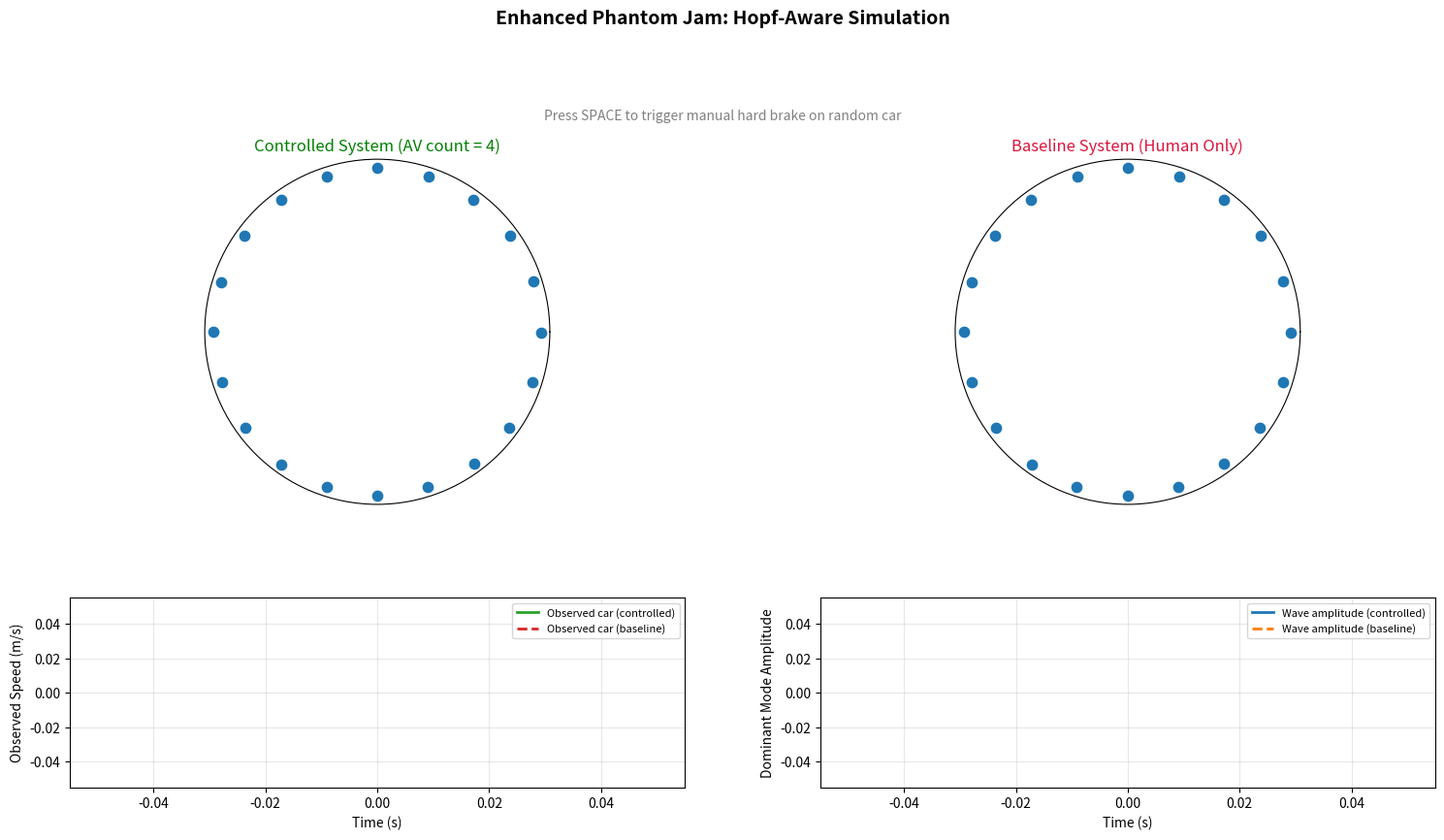

The matplotlib source for this figure:
"""Enhanced phantom-traffic simulation with Hopf-aware diagnostics.

This script is a new simulation file that merges:
1. Ring-road traffic animation (baseline vs controlled), and
2. Dynamics and considerations from the Hopf analysis scripts.

Model (for each vehicle i on a ring)
------------------------------------
State:
    x_i(t): position on ring
    v_i(t): speed

Gap and leader speed:
    s_i = (x_{i+1} - x_i) mod L - l
    v_{i+1} = leader speed

Human-driver baseline acceleration:
    a_i = alpha * (V(s_i) - v_i)

Optimal-velocity function:
    V(s) = 0.5 * v_max * (tanh((s - s_c)/w) + 1)

AV feedback (for selected AV cars):
    u_i = -k_s (s_i - s_eq) - k_v (v_i - v_eq) - k_r (v_i - v_{i+1})
    a_i <- a_i + u_i

Integrators:
    xdot_i = v_i
    vdot_i = a_i

Two systems are simulated side-by-side:
    - Baseline (human only)
    - Controlled (AV feedback enabled after activation time)

Live diagnostics shown in the figure:
    - Dominant non-zero Fourier mode amplitude of speed wave
    - Running speed envelope of one observed car (branch-like indicator)
    - Leading Jacobian real part at equilibrium (linear stability indicator)
"""

from __future__ import annotations

from dataclasses import dataclass

import numpy as np
import matplotlib.pyplot as plt
import matplotlib.animation as animation
import matplotlib.colors as mcolors


@dataclass(frozen=True)
class Config:
    # Geometry and discretization
    road_length: float = 500.0
    n_cars: int = 20
    car_length: float = 5.0
    dt: float = 0.05

    # Optimal-velocity dynamics
    alpha: float = 2.8
    v_max: float = 30.0
    v_shape_center: float = 20.0
    v_shape_width: float = 10.0

    # AV controller
    av_count: int = 4
    av_activation_time: float = 30.0
    k_s: float = 1.2
    k_v: float = 0.8
    k_r: float = 0.4

    # Disturbance events
    auto_brake_start: float = 10.0
    auto_brake_end: float = 12.0
    auto_brake_decel: float = -8.0
    manual_brake_duration: float = 1.2
    manual_brake_decel: float = -9.0

    # Numerical/visual settings
    sim_steps_per_frame: int = 4
    animation_interval_ms: int = 12
    total_frames: int = 1800

    # Initial random perturbations around homogeneous equilibrium
    init_position_noise: float = 0.20
    init_speed_noise: float = 0.40

    # Safety clips for acceleration and speed
    accel_min: float = -10.0
    accel_max: float = 4.0
    speed_min: float = 0.0

    # Diagnostics
    observed_car: int = 0
    envelope_window: float = 20.0  # seconds
    diag_every_n_frames: int = 10


CFG = Config()


def select_av_indices(total_cars: int, av_count: int) -> np.ndarray:
    av_count = int(np.clip(av_count, 0, total_cars))
    if av_count == 0:
        return np.array([], dtype=int)
    return ((np.arange(av_count) * total_cars) / av_count).astype(int)


def optimal_velocity(gap: np.ndarray) -> np.ndarray:
    z = (gap - CFG.v_shape_center) / CFG.v_shape_width
    return 0.5 * CFG.v_max * (np.tanh(z) + 1.0)


def optimal_velocity_prime(gap_scalar: float) -> float:
    z = (gap_scalar - CFG.v_shape_center) / CFG.v_shape_width
    sech2 = 1.0 - np.tanh(z) ** 2
    return 0.5 * CFG.v_max * sech2 / CFG.v_shape_width


def equilibrium_gap() -> float:
    usable = CFG.road_length - CFG.n_cars * CFG.car_length
    return usable / CFG.n_cars


def equilibrium_speed() -> float:
    return float(optimal_velocity(np.array([equilibrium_gap()]))[0])


def gaps_and_leaders(x: np.ndarray, v: np.ndarray) -> tuple[np.ndarray, np.ndarray]:
    dx = (np.roll(x, -1) - x) % CFG.road_length
    gaps = dx - CFG.car_length
    v_lead = np.roll(v, -1)
    return gaps, v_lead


def accelerations(x: np.ndarray, v: np.ndarray, av_on: bool, av_indices: np.ndarray) -> tuple[np.ndarray, np.ndarray]:
    gaps, v_lead = gaps_and_leaders(x, v)
    acc = CFG.alpha * (optimal_velocity(gaps) - v)

    if av_on and av_indices.size > 0:
        s_eq = equilibrium_gap()
        v_eq = equilibrium_speed()
        idx = av_indices

        u = (
            -CFG.k_s * (gaps[idx] - s_eq)
            -CFG.k_v * (v[idx] - v_eq)
            -CFG.k_r * (v[idx] - v_lead[idx])
        )
        acc[idx] += u

    acc = np.clip(acc, CFG.accel_min, CFG.accel_max)
    return acc, gaps


def integrate_euler(x: np.ndarray, v: np.ndarray, acc: np.ndarray, dt: float) -> tuple[np.ndarray, np.ndarray]:
    """Fast explicit integrator used for real-time animation speed."""

    v_new = np.clip(v + acc * dt, CFG.speed_min, CFG.v_max)
    x_new = (x + v_new * dt) % CFG.road_length
    return x_new, v_new


def jacobian_equilibrium(av_on: bool, av_indices: np.ndarray) -> np.ndarray:
    n = CFG.n_cars
    j = np.zeros((2 * n, 2 * n), dtype=float)
    vp = optimal_velocity_prime(equilibrium_gap())

    for i in range(n):
        lead = (i + 1) % n

        # d/dt delta s_i = delta v_{i+1} - delta v_i
        j[i, n + i] = -1.0
        j[i, n + lead] = 1.0

        # d/dt delta v_i = alpha*V'(s_eq) delta s_i - alpha delta v_i
        j[n + i, i] = CFG.alpha * vp
        j[n + i, n + i] = -CFG.alpha

    if av_on and av_indices.size > 0:
        for i in av_indices:
            lead = (i + 1) % n
            j[n + i, i] += -CFG.k_s
            j[n + i, n + i] += -CFG.k_v - CFG.k_r
            j[n + i, n + lead] += CFG.k_r

    return j


def leading_real_part(av_on: bool, av_indices: np.ndarray) -> float:
    eigs = np.linalg.eigvals(jacobian_equilibrium(av_on, av_indices))
    # Drop neutral translation-like near-zero modes.
    filt = eigs[np.abs(eigs) > 1e-9]
    return float(np.max(filt.real))


def dominant_mode_amplitude(v: np.ndarray) -> float:
    vk = np.fft.fft(v - np.mean(v))
    amps = np.abs(vk) / v.size
    if v.size <= 2:
        return 0.0
    return float(np.max(amps[1:v.size // 2 + 1]))


def initial_state(seed: int = 42) -> tuple[np.ndarray, np.ndarray]:
    rng = np.random.default_rng(seed)
    base_x = np.linspace(0.0, CFG.road_length, CFG.n_cars, endpoint=False)
    x = base_x + rng.normal(0.0, CFG.init_position_noise, CFG.n_cars)
    x = np.sort(x % CFG.road_length)

    v_eq = equilibrium_speed()
    v = np.full(CFG.n_cars, v_eq) + rng.normal(0.0, CFG.init_speed_noise, CFG.n_cars)
    v = np.clip(v, CFG.speed_min, CFG.v_max)
    return x, v


AV_INDICES = select_av_indices(CFG.n_cars, CFG.av_count)

# Two parallel worlds: controlled vs baseline
x_control, v_control = initial_state(seed=8)
x_base, v_base = x_control.copy(), v_control.copy()

global_time = 0.0
av_active = False

manual_brake_car: int | None = None
manual_brake_remaining = 0.0
frame_counter = 0
cached_lead_real_control = 0.0
cached_lead_real_base = 0.0

time_hist: list[float] = []
wave_control_hist: list[float] = []
wave_base_hist: list[float] = []
obs_control_hist: list[float] = []
obs_base_hist: list[float] = []


fig = plt.figure(figsize=(15, 9))
gs = fig.add_gridspec(2, 2, height_ratios=[2.0, 1.1])

ax_control = fig.add_subplot(gs[0, 0], polar=True)
ax_base = fig.add_subplot(gs[0, 1], polar=True)
ax_speed = fig.add_subplot(gs[1, 0])
ax_wave = fig.add_subplot(gs[1, 1])

for ax in (ax_control, ax_base):
    ax.set_yticklabels([])
    ax.set_xticklabels([])
    ax.grid(False)

ax_control.set_title(f"Controlled System (AV count = {CFG.av_count})", color="green")
ax_base.set_title("Baseline System (Human Only)", color="crimson")

norm = mcolors.Normalize(vmin=0.0, vmax=CFG.v_max)
cmap = plt.colormaps["RdYlGn"]

theta0 = 2.0 * np.pi * (x_control / CFG.road_length)
scatter_control = ax_control.scatter(theta0, np.ones(CFG.n_cars), s=55, zorder=3)
scatter_base = ax_base.scatter(theta0, np.ones(CFG.n_cars), s=55, zorder=3)

line_obs_control, = ax_speed.plot([], [], lw=2, color="tab:green", label="Observed car (controlled)")
line_obs_base, = ax_speed.plot([], [], lw=2, ls="--", color="tab:red", label="Observed car (baseline)")
ax_speed.set_ylabel("Observed Speed (m/s)")
ax_speed.set_xlabel("Time (s)")
ax_speed.grid(True, alpha=0.3)
ax_speed.legend(loc="upper right", fontsize=8)

line_wave_control, = ax_wave.plot([], [], lw=2, color="tab:blue", label="Wave amplitude (controlled)")
line_wave_base, = ax_wave.plot([], [], lw=2, ls="--", color="tab:orange", label="Wave amplitude (baseline)")
ax_wave.set_ylabel("Dominant Mode Amplitude")
ax_wave.set_xlabel("Time (s)")
ax_wave.grid(True, alpha=0.3)
ax_wave.legend(loc="upper right", fontsize=8)

title_text = fig.text(0.5, 0.955, "Enhanced Phantom Jam: Hopf-Aware Simulation", ha="center", fontsize=14, fontweight="bold")
time_text = fig.text(0.5, 0.92, "", ha="center", fontsize=11)
status_text = fig.text(0.5, 0.895, "", ha="center", fontsize=11, color="dimgray")
diag_text = fig.text(0.5, 0.87, "", ha="center", fontsize=10, color="dimgray")
control_hint_text = fig.text(0.5, 0.845, "Press SPACE to trigger manual hard brake on random car", ha="center", fontsize=10, color="gray")


def on_key_press(event) -> None:
    global manual_brake_car, manual_brake_remaining
    if event.key in (" ", "space"):
        manual_brake_car = int(np.random.randint(0, CFG.n_cars))
        manual_brake_remaining = CFG.manual_brake_duration
        print(f"Manual brake triggered on car {manual_brake_car} for {manual_brake_remaining:.2f}s")


fig.canvas.mpl_connect("key_press_event", on_key_press)


def apply_forced_brakes(acc_control: np.ndarray, acc_base: np.ndarray) -> None:
    global manual_brake_remaining, manual_brake_car

    # Scheduled perturbation.
    if CFG.auto_brake_start < global_time < CFG.auto_brake_end:
        idx = CFG.n_cars // 2
        acc_control[idx] = CFG.auto_brake_decel
        acc_base[idx] = CFG.auto_brake_decel

    # Manual perturbation.
    if manual_brake_remaining > 0.0 and manual_brake_car is not None:
        idx = manual_brake_car
        acc_control[idx] = CFG.manual_brake_decel
        acc_base[idx] = CFG.manual_brake_decel
        manual_brake_remaining -= CFG.dt
        if manual_brake_remaining <= 0.0:
            manual_brake_remaining = 0.0
            manual_brake_car = None


def update(frame: int):
    global x_control, v_control, x_base, v_base, global_time, av_active
    global frame_counter, cached_lead_real_control, cached_lead_real_base

    # Advance multiple physics steps per rendered frame for faster simulated time.
    for _ in range(CFG.sim_steps_per_frame):
        global_time += CFG.dt
        if (not av_active) and global_time >= CFG.av_activation_time:
            av_active = True

        acc_control, _ = accelerations(x_control, v_control, av_active, AV_INDICES)
        acc_base, _ = accelerations(x_base, v_base, False, AV_INDICES)
        apply_forced_brakes(acc_control, acc_base)

        x_control, v_control = integrate_euler(x_control, v_control, acc_control, CFG.dt)
        x_base, v_base = integrate_euler(x_base, v_base, acc_base, CFG.dt)

    frame_counter += 1

    # Update ring positions.
    scatter_control.set_offsets(np.column_stack([2.0 * np.pi * (x_control / CFG.road_length), np.ones(CFG.n_cars)]))
    scatter_base.set_offsets(np.column_stack([2.0 * np.pi * (x_base / CFG.road_length), np.ones(CFG.n_cars)]))

    c_control = cmap(norm(v_control))
    c_base = cmap(norm(v_base))
    if AV_INDICES.size > 0:
        c_control[AV_INDICES] = mcolors.to_rgba("magenta")
        c_base[AV_INDICES] = mcolors.to_rgba("cyan")
    scatter_control.set_color(c_control)
    scatter_base.set_color(c_base)

    # Diagnostics
    obs = int(np.clip(CFG.observed_car, 0, CFG.n_cars - 1))
    wave_control = dominant_mode_amplitude(v_control)
    wave_base = dominant_mode_amplitude(v_base)

    time_hist.append(global_time)
    wave_control_hist.append(wave_control)
    wave_base_hist.append(wave_base)
    obs_control_hist.append(float(v_control[obs]))
    obs_base_hist.append(float(v_base[obs]))

    line_obs_control.set_data(time_hist, obs_control_hist)
    line_obs_base.set_data(time_hist, obs_base_hist)
    line_wave_control.set_data(time_hist, wave_control_hist)
    line_wave_base.set_data(time_hist, wave_base_hist)

    # Dynamic x-limits
    for ax in (ax_speed, ax_wave):
        right = max(60.0, global_time + 5.0)
        left = max(0.0, right - 120.0)
        ax.set_xlim(left, right)

    # Adaptive y-limits
    if obs_control_hist and obs_base_hist:
        vmax_plot = max(np.max(obs_control_hist[-500:]), np.max(obs_base_hist[-500:]), 1.0)
        ax_speed.set_ylim(0.0, min(CFG.v_max + 1.0, vmax_plot + 2.0))
    if wave_control_hist and wave_base_hist:
        wmax = max(np.max(wave_control_hist[-500:]), np.max(wave_base_hist[-500:]), 1e-3)
        ax_wave.set_ylim(0.0, wmax * 1.25)

    # Running envelope over trailing window.
    n_win = max(5, int(CFG.envelope_window / CFG.dt))
    tail_control = np.array(obs_control_hist[-n_win:])
    tail_base = np.array(obs_base_hist[-n_win:])
    amp_control = 0.5 * float(np.max(tail_control) - np.min(tail_control))
    amp_base = 0.5 * float(np.max(tail_base) - np.min(tail_base))

    # Cache expensive eigenvalue diagnostics instead of recomputing every frame.
    if frame_counter % CFG.diag_every_n_frames == 0:
        cached_lead_real_control = leading_real_part(av_active, AV_INDICES)
        cached_lead_real_base = leading_real_part(False, AV_INDICES)

    lead_real_control = cached_lead_real_control
    lead_real_base = cached_lead_real_base

    time_text.set_text(f"t = {global_time:.1f}s | alpha = {CFG.alpha:.2f} | observed car = {obs}")
    status_text.set_text(
        f"AV {'ON' if av_active else 'OFF'} | Leading Re(lambda): controlled={lead_real_control:+.4f}, baseline={lead_real_base:+.4f}"
    )
    status_text.set_color("green" if av_active else "dimgray")
    diag_text.set_text(
        f"Wave amp: controlled={wave_control:.4f}, baseline={wave_base:.4f} | "
        f"Running branch envelope (speed): controlled={amp_control:.4f}, baseline={amp_base:.4f}"
    )

    artists = [
        scatter_control,
        scatter_base,
        line_obs_control,
        line_obs_base,
        line_wave_control,
        line_wave_base,
        title_text,
        time_text,
        status_text,
        diag_text,
        control_hint_text,
    ]
    return tuple(artists)


ani = animation.FuncAnimation(
    fig,
    update,
    frames=CFG.total_frames,
    interval=CFG.animation_interval_ms,
    blit=False,
)

# Keep a second strong reference so aggressive cleanup paths do not collect it.
_ANI_REF = ani

plt.tight_layout()
plt.subplots_adjust(top=0.80, bottom=0.08, wspace=0.22, hspace=0.35)
plt.show()
